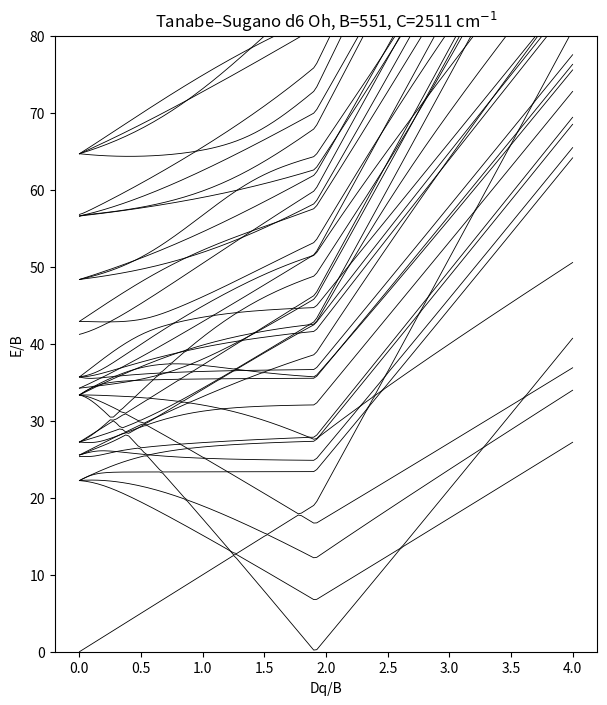

The script that saved this image: (Note: this script raises an exception after producing the figure.)
import numpy as np, itertools, json
from sympy.physics.wigner import wigner_3j
B,C=551.,2511.
F4=C/35; F2=B+5*F4
Fk={0:0.0,2:F2*49,4:F4*441}
ms=[-2,-1,0,1,2]
def ck(k,m,mp):
    return float((-1)**m*5*wigner_3j(2,k,2,0,0,0)*wigner_3j(2,k,2,-m,m-mp,mp))
orbs=[(m,s) for s in (0,1) for m in ms]; n=10
G=np.zeros((n,)*4)
for a,b,c,d in itertools.product(range(n),repeat=4):
    (ma,sa),(mb,sb),(mc,sc),(md,sd)=orbs[a],orbs[b],orbs[c],orbs[d]
    if sa!=sc or sb!=sd or ma+mb!=mc+md: continue
    G[a,b,c,d]=sum(ck(k,ma,mc)*ck(k,md,mb)*Fk[k] for k in (0,2,4))
dets=list(itertools.combinations(range(n),6)); index={d:i for i,d in enumerate(dets)}; N=len(dets)
def apply_ops(ops,det):
    occ=list(det); sign=1
    for t,o in reversed(ops):
        if t=='a':
            if o not in occ: return None,0
            p=occ.index(o); sign*=(-1)**p; occ.pop(p)
        else:
            if o in occ: return None,0
            occ=sorted(occ+[o]); sign*=(-1)**occ.index(o)
    return tuple(occ),sign
def onebody(h):
    M=np.zeros((N,N))
    for j,d in enumerate(dets):
        for p in range(n):
            for q in range(n):
                if h[p,q]==0: continue
                r,s=apply_ops([('c',p),('a',q)],d)
                if r: M[index[r],j]+=h[p,q]*s
    return M
HC=np.zeros((N,N))
nz=[idx for idx in itertools.product(range(n),repeat=4) if G[idx]!=0]
for j,d in enumerate(dets):
    for p,q,r,s_ in nz:
        if r not in d or s_ not in d: continue
        res,sg=apply_ops([('c',p),('c',q),('a',s_),('a',r)],d)
        if res: HC[index[res],j]+=0.5*G[p,q,r,s_]*sg
v=np.zeros((5,5))
for i,m in enumerate(ms): v[i,i]={0:6,1:-4,2:1}[abs(m)]
v[0,4]=v[4,0]=5
HCF=onebody(np.kron(np.eye(2),v))
sp=np.zeros((n,n)); sz=np.zeros((n,n))
for i,(m,s) in enumerate(orbs):
    sz[i,i]=0.5 if s==0 else -0.5
    if s==1: sp[orbs.index((m,0)),i]=1
Sp=onebody(sp); Sz=onebody(sz); S2=Sp.T@Sp+Sz@Sz+Sz
Mz=np.array([sum(orbs[o][0] for o in d) for d in dets])
sel=np.where(abs(np.diag(Sz))<1e-9)[0]
H0=HC[np.ix_(sel,sel)]; H1=HCF[np.ix_(sel,sel)]; S2s=S2[np.ix_(sel,sel)]
C4=np.exp(-1j*np.pi/2*Mz[sel])
print('sym',np.abs(HC-HC.T).max())
def levels(dq,labdq=None):
    Dq=dq*B
    H=H0+Dq*H1
    w,U=np.linalg.eigh(H+1e-3*S2s)
    E=np.diag(U.T@H@U).real; S2v=np.diag(U.T@S2s@U)
    # labels from perturbed Dq if needed
    out=[]
    Hl=H0+(labdq if labdq is not None else Dq)*H1
    wl,Ul=np.linalg.eigh(Hl+1e-3*S2s)
    # cluster on wl
    i=0; res=[]
    while i<len(wl):
        j=i
        while j+1<len(wl) and wl[j+1]-wl[i]<1e-4: j+=1
        idx=range(i,j+1); d=j-i+1
        Uc=Ul[:,i:j+1]
        S2val=np.mean(np.diag(Uc.T@S2s@Uc)); S=(-1+np.sqrt(1+4*S2val))/2
        tr=np.trace(Uc.conj().T@(C4[:,None]*Uc)).real
        lab={(1,1):'A1',(1,-1):'A2',(2,0):'E',(3,1):'T1',(3,-1):'T2'}.get((d,round(tr)),f'?{d},{tr:.2f}')
        Eex=np.mean(np.diag(Uc.T@(H0+Dq*H1)@Uc))
        res.append((Eex,f'{int(round(2*S+1))}{lab}g'))
        i=j+1
    res.sort()
    return res
pts=[];allres={}
for k in range(9):
    dq=0.5*k
    r=levels(dq, labdq=(1e-4*B if dq==0 else None))
    e0=r[0][0]
    lv=[dict(term=t,e_over_b=round((e-e0)/B,4)) for e,t in r[:6]]
    pts.append(dict(dq_over_b=dq,levels=lv)); print(dq,[(l['term'],l['e_over_b']) for l in lv])
json.dump(pts,open('pts.json','w'))
# plot
import matplotlib; matplotlib.use('Agg'); import matplotlib.pyplot as plt
xs=np.linspace(0,4,161); curves=[]
for x in xs:
    r=levels(x, labdq=(1e-4*B if x==0 else None)); e0=r[0][0]
    curves.append([(e-e0)/B for e,t in r])
m=min(len(c) for c in curves)
Y=np.array([c[:m] for c in curves])
plt.figure(figsize=(7,8)); plt.plot(xs,Y,'k-',lw=0.6); plt.ylim(0,80)
plt.xlabel('Dq/B'); plt.ylabel('E/B'); plt.title('Tanabe–Sugano d6 Oh, B=551, C=2511 cm$^{-1}$')
plt.savefig('/tmp/tsbench-run-gtlh1zga/diagram.png',dpi=120)
